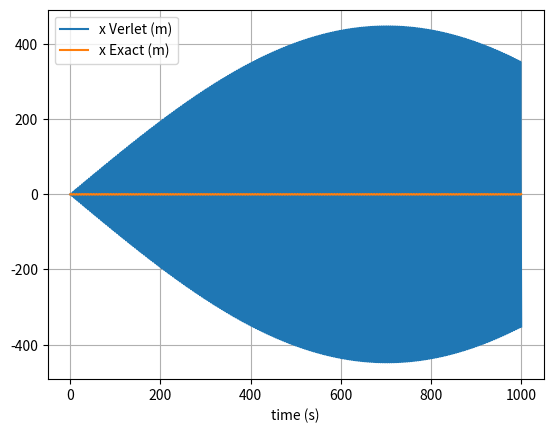
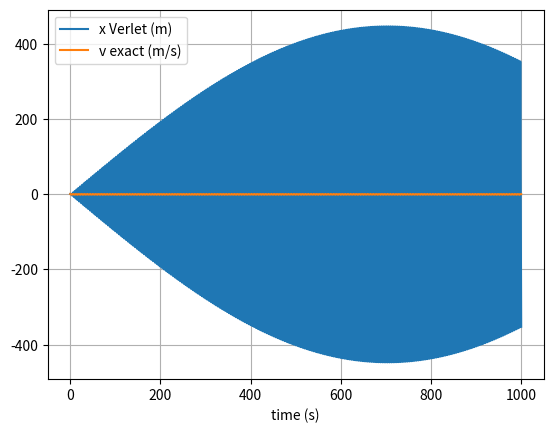

These figures' Python source, in order:
# uncomment the next line if running in a notebook
# %matplotlib inline
import numpy as np
import matplotlib.pyplot as plt

# mass, spring constant, initial position and velocity
m = 1
k = 1
x = 0
v = 1

# simulation time, timestep and time
t_max = 1000
dt = 1.999995 # For example, if you take m = k= v0 = 1 
            # and calculate the trajectory from t = 0
            # to t = 1000, you should find that the Verlet integrator 
            # is stable for ∆t = 1 but not for ∆t = 2.
t_array = np.arange(0, t_max, dt)

# initialise empty lists to record trajectories
x_list = []
v_list = []

# initialise empty lists to record trajectories (for Verlet)
x_list_vlt = []
v_list_vlt = []

# Get general solution
x0 = x
v0 = v
omega = np.sqrt(k/m)
x_list_exact = []
v_list_exact = []







# Euler integration
for t in t_array:

    # append current state to trajectories
    x_list.append(x)
    v_list.append(v)

    # Append exact solution
    x_list_exact.append( x0*np.cos(omega*t) + (v0/omega)*np.sin(omega*t) )
    v_list_exact.append( -x0*omega*np.sin(omega*t) + v0*np.cos(omega*t)  )

    # calculate new position and velocity
    a = -k * x / m
    x = x + dt * v
    v = v + dt * a






# Verlet integration
# at t = 0*dt
x_list_vlt.append(x0)
v_list_vlt.append(v0)

# from t =1*dt 
x_list_vlt.append(x0 + dt*v0)
v_list_vlt.append(v0 - dt*k*x0/m)

# Setup the current state and previous one step state
x_t = x_list_vlt[1]
x_t_mins1 = x_list_vlt[0]
# v_t = x_list_vlt[1]
# v_t_mins1 = v_list_vlt[0]

# from t =2*dt onwards
for t in t_array[2:]:
    # First calculate the what should be the value at t + dt
    x_t_pls1 = 2*x_t - x_t_mins1 + dt**2 * (-k*x_t/m)
    x_list_vlt.append(x_t_pls1)
    v_list_vlt.append( (1/dt) * (x_t_pls1 - x_t) )

    # Update variables
    x_t_mins1 = np.copy(x_t)
    x_t = np.copy(x_t_pls1)






# convert trajectory lists into arrays, so they can be sliced (useful for Assignment 2)
x_array = np.array(x_list)
v_array = np.array(v_list)

x_array_exact = np.array(x_list_exact)
v_array_exact = np.array(v_list_exact)

x_array_vlt = np.array(x_list_vlt)
v_array_vlt = np.array(v_list_vlt)

# plot the position-time graph
plt.figure(1)
plt.clf()
plt.xlabel('time (s)')
plt.grid()
# plt.plot(t_array, x_array, label='x Euler (m)')
plt.plot(t_array, x_array_vlt, label='x Verlet (m)')
plt.plot(t_array, x_array_exact, label='x Exact (m)')
plt.legend()
plt.show()


plt.figure(2)
plt.clf()
plt.xlabel('time (s)')
plt.grid()
# plt.plot(t_array, v_array, label='x Euler (m)')
plt.plot(t_array, v_array_vlt, label='x Verlet (m)')
plt.plot(t_array, v_array_exact, label='v exact (m/s)')
plt.legend()
plt.show()
